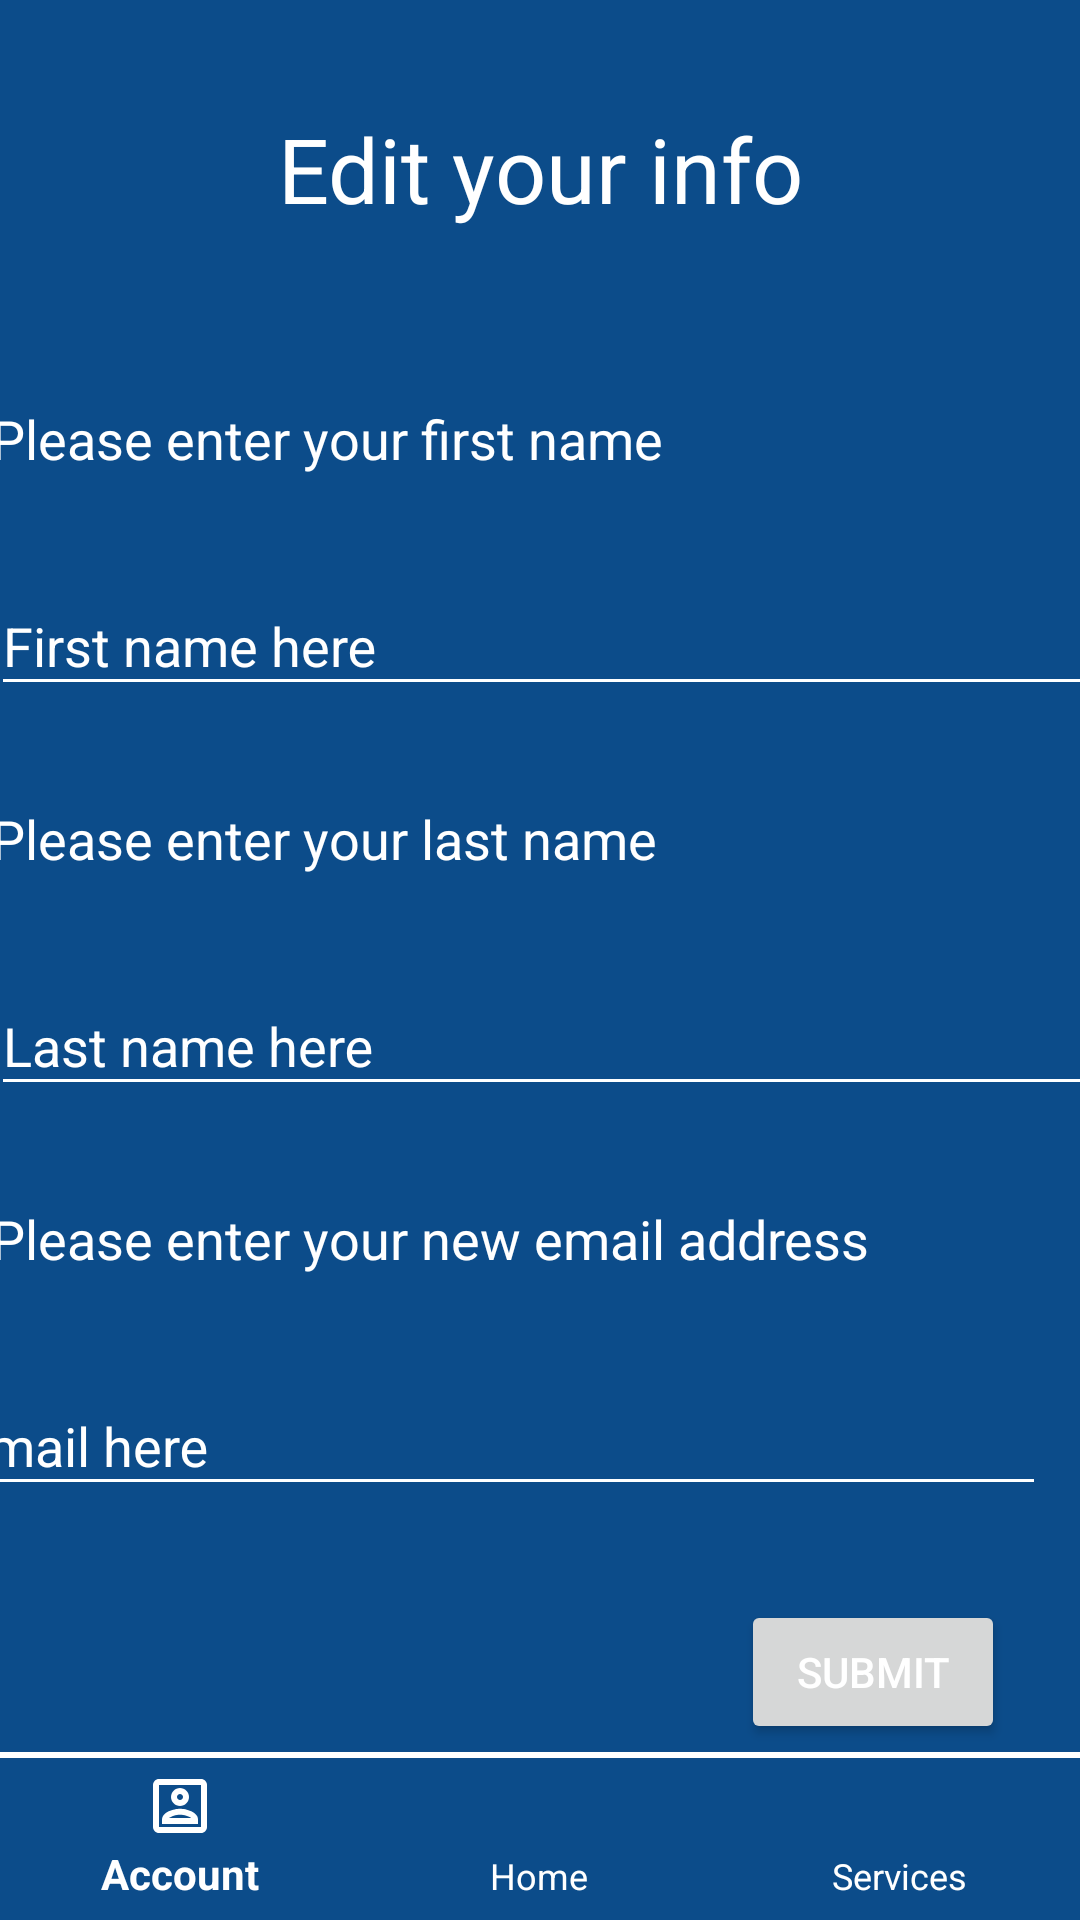

Reconstruct the res/layout file that produces this screen, plus the resources it refers to.
<!-- AndroidManifest.xml: application theme AppTheme -->
<!-- res/layout/activity_edit_info.xml -->
<?xml version="1.0" encoding="utf-8"?>
<android.support.design.widget.CoordinatorLayout xmlns:android="http://schemas.android.com/apk/res/android"
    xmlns:app="http://schemas.android.com/apk/res-auto"
    xmlns:tools="http://schemas.android.com/tools"
    android:layout_width="match_parent"
    android:layout_height="match_parent"
    android:fitsSystemWindows="true"
    tools:context=".EditInfoActivity">

    <android.support.constraint.ConstraintLayout
        android:id="@+id/linearLayout4"
        android:layout_width="fill_parent"
        android:layout_height="fill_parent"
        android:background="@color/colorPrimary">

        

        <TextView
            android:id="@+id/Header"
            android:layout_width="275dp"
            android:layout_height="66dp"
            android:layout_marginStart="8dp"
            android:layout_marginTop="36dp"
            android:layout_marginEnd="8dp"
            android:text="@string/edit_your_info"
            android:textAlignment="center"
            android:textSize="30sp"
            app:layout_constraintEnd_toEndOf="parent"
            app:layout_constraintStart_toStartOf="parent"
            app:layout_constraintTop_toTopOf="parent" />

        <TextView
            android:id="@+id/textView4"
            android:layout_width="367dp"
            android:layout_height="49dp"
            android:layout_marginStart="8dp"
            android:layout_marginTop="32dp"
            android:layout_marginEnd="8dp"
            android:text="@string/please_enter_your_first_name"
            android:textSize="18sp"
            app:layout_constraintEnd_toEndOf="parent"
            app:layout_constraintStart_toStartOf="parent"
            app:layout_constraintTop_toBottomOf="@+id/Header" />

        <android.support.design.widget.TextInputLayout
            android:id="@+id/textInputLayout"
            android:layout_width="367dp"
            android:layout_height="wrap_content"
            android:layout_marginStart="8dp"
            android:layout_marginEnd="8dp"
            android:hint="@string/first_name_here"
            app:layout_constraintEnd_toEndOf="parent"
            app:layout_constraintStart_toStartOf="parent"
            app:layout_constraintTop_toBottomOf="@+id/textView4">

            <android.support.design.widget.TextInputEditText
                android:id="@+id/firstname"
                android:layout_width="match_parent"
                android:layout_height="wrap_content"
                android:textColor="#FFFFFF" />
        </android.support.design.widget.TextInputLayout>

        <TextView
            android:id="@+id/textView5"
            android:layout_width="367dp"
            android:layout_height="49dp"
            android:layout_marginStart="8dp"
            android:layout_marginTop="32dp"
            android:layout_marginEnd="8dp"
            android:text="@string/please_enter_your_last_name"
            android:textSize="18sp"
            app:layout_constraintEnd_toEndOf="parent"
            app:layout_constraintStart_toStartOf="parent"
            app:layout_constraintTop_toBottomOf="@+id/textInputLayout" />

        <android.support.design.widget.TextInputLayout
            android:id="@+id/textInputLayout2"
            android:layout_width="367dp"
            android:layout_height="wrap_content"
            android:layout_marginStart="8dp"
            android:layout_marginEnd="8dp"
            android:hint="@string/last_name_here"
            app:layout_constraintEnd_toEndOf="parent"
            app:layout_constraintStart_toStartOf="parent"
            app:layout_constraintTop_toBottomOf="@+id/textView5">

            <android.support.design.widget.TextInputEditText
                android:id="@+id/lastname"
                android:layout_width="367dp"
                android:layout_height="wrap_content"
                android:textColor="#FFFFFF" />
        </android.support.design.widget.TextInputLayout>

        <TextView
            android:id="@+id/textView6"
            android:layout_width="367dp"
            android:layout_height="49dp"
            android:layout_marginStart="8dp"
            android:layout_marginTop="32dp"
            android:layout_marginEnd="8dp"
            android:text="@string/please_enter_your_new_email_address"
            android:textSize="18sp"
            app:layout_constraintEnd_toEndOf="parent"
            app:layout_constraintStart_toStartOf="parent"
            app:layout_constraintTop_toBottomOf="@+id/textInputLayout2" />

        <android.support.design.widget.TextInputLayout
            android:id="@+id/textInputLayout4"
            android:layout_width="390dp"
            android:layout_height="wrap_content"
            android:layout_marginStart="8dp"
            android:hint="@string/email_here"
            app:layout_constraintEnd_toEndOf="parent"
            app:layout_constraintHorizontal_bias="0.71"
            app:layout_constraintStart_toStartOf="parent"
            app:layout_constraintTop_toBottomOf="@+id/textView6">

            <android.support.design.widget.TextInputEditText
                android:id="@+id/emailID"
                android:layout_width="367dp"
                android:layout_height="wrap_content"
                android:textColor="#FFFFFF" />
        </android.support.design.widget.TextInputLayout>

        <Button
            android:id="@+id/submitButton"
            android:layout_width="wrap_content"
            android:layout_height="wrap_content"
            android:layout_marginStart="8dp"
            android:layout_marginEnd="8dp"
            android:layout_marginBottom="8dp"
            android:text="@string/submit"
            android:textColor="@color/common_google_signin_btn_text_dark_focused"
            app:layout_constraintBottom_toBottomOf="parent"
            app:layout_constraintEnd_toEndOf="parent"
            app:layout_constraintHorizontal_bias="0.934"
            app:layout_constraintStart_toStartOf="parent"
            app:layout_constraintTop_toBottomOf="@+id/textInputLayout4"
            app:layout_constraintVertical_bias="0.383" />
    </android.support.constraint.ConstraintLayout>



    
    <android.support.design.widget.BottomNavigationView
        android:id="@+id/navigationView"
        android:layout_width="match_parent"
        android:layout_height="wrap_content"
        android:layout_gravity="bottom"
        android:background="@drawable/topborderwhite"
        app:itemIconTint="@color/colorText"
        app:itemTextColor="@color/colorText"
        app:menu="@menu/navigation" />

</android.support.design.widget.CoordinatorLayout>
<!-- resources referenced by this layout -->
<resources>
  <color name="colorPrimary">#0C4C8A</color>
  <color name="colorText">#FFFFFF</color>
  <!-- drawable topborderwhite (drawable) -->
  <?xml version="1.0" encoding="utf-8"?>
  <layer-list xmlns:android="http://schemas.android.com/apk/res/android">
      <item>
          <shape android:shape="rectangle">
              <stroke
                  android:width="2dp"
                  android:color="#FFF" />
          </shape>
      </item>
  
      <item
          android:top="2dp">
          <shape android:shape="rectangle">
              <stroke
                  android:width="2dp"
                  android:color="#0c4c8a" />
          </shape>
      </item>
  
  </layer-list>
  <string name="edit_your_info">Edit your info</string>
  <string name="email_here">Email here</string>
  <string name="first_name_here">First name here</string>
  <string name="last_name_here">Last name here</string>
  <string name="please_enter_your_first_name">Please enter your first name</string>
  <string name="please_enter_your_last_name">Please enter your last name</string>
  <string name="please_enter_your_new_email_address">Please enter your new email address</string>
  <string name="submit">Submit</string>
  <style name="AppTheme" parent="Theme.AppCompat.Light.NoActionBar">
          
          <item name="colorPrimary">@color/colorPrimary</item>
          <item name="colorPrimaryDark">@color/colorPrimaryDark</item>
          <item name="colorAccent">@color/colorAccent</item>
          <item name="android:textColor">@color/colorText</item>
          <item name="android:textColorHint">@color/colorText</item>
          <item name="colorControlNormal">@color/colorText</item>
          <item name="colorControlActivated">@color/colorText</item>
      </style>
  <color name="colorPrimaryDark">#0c4c8a</color>
  <color name="colorAccent">#FFFFFF</color>
</resources>
